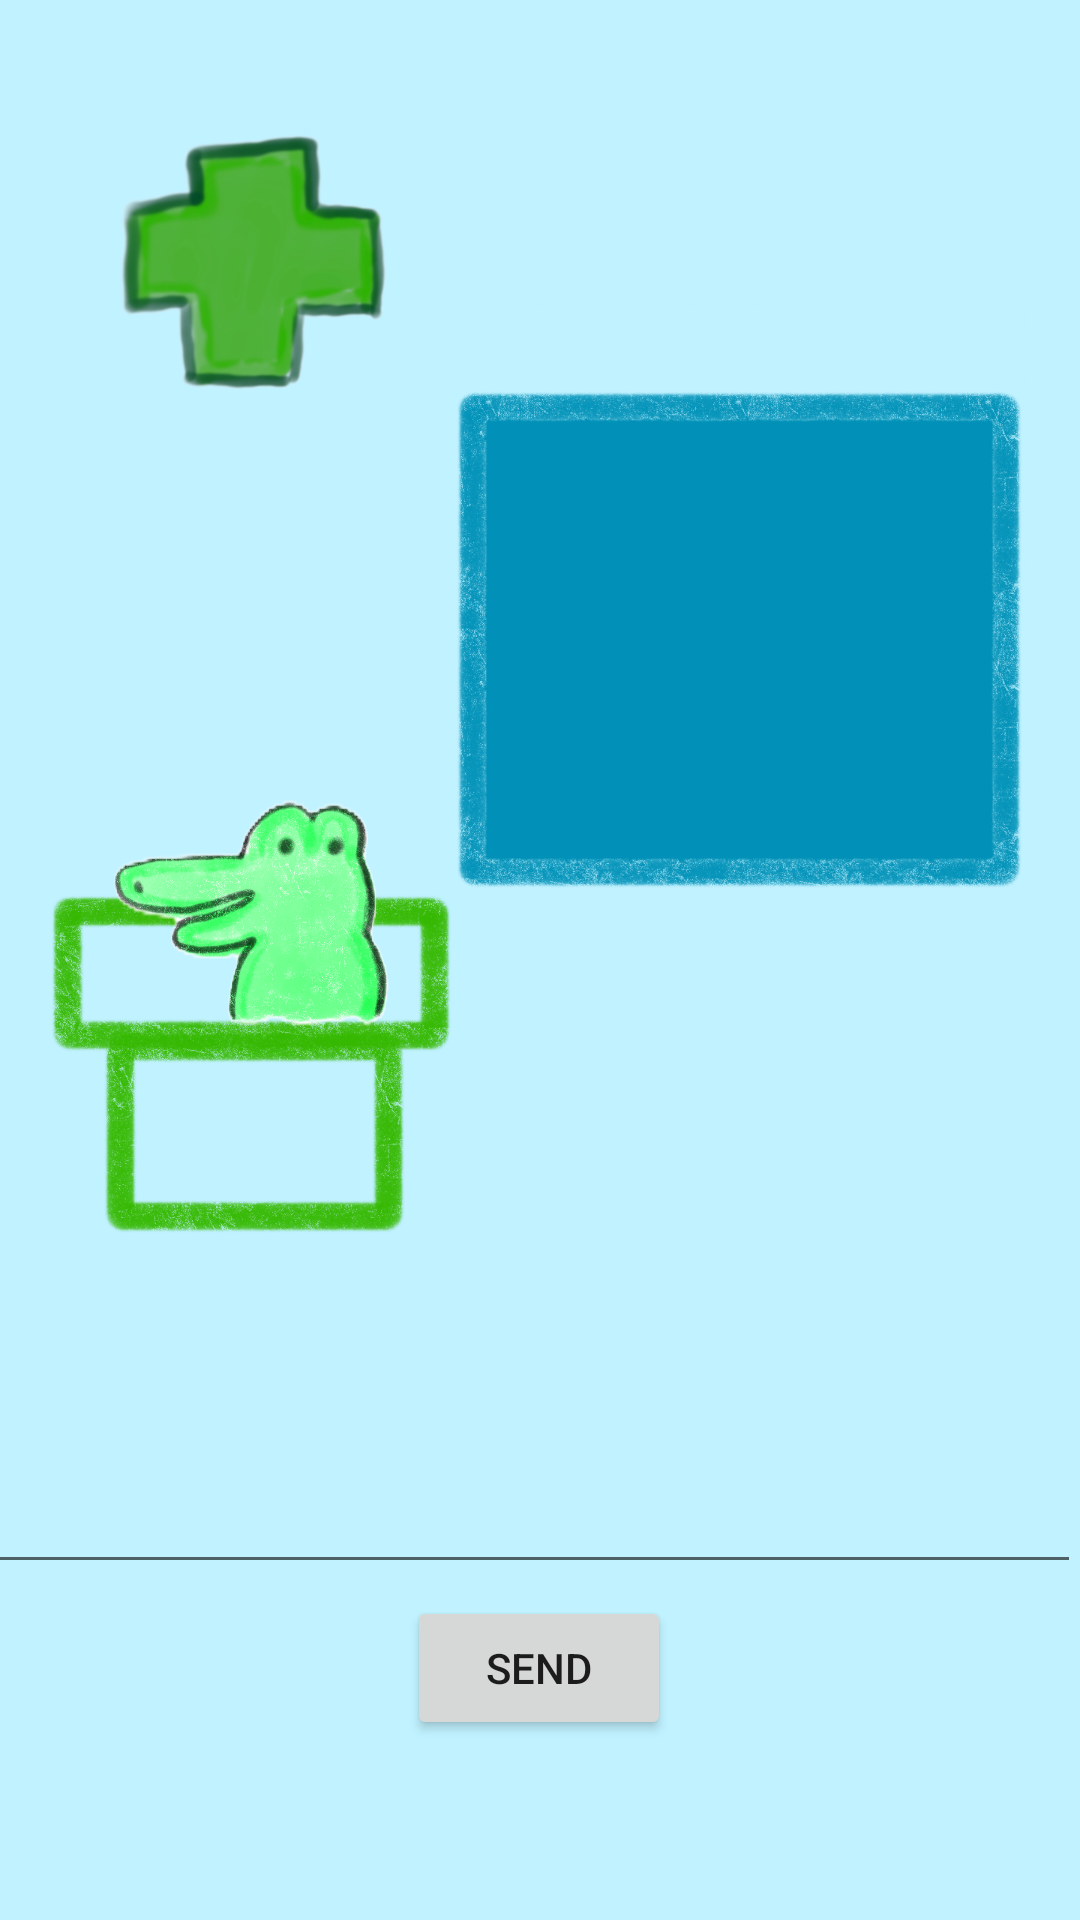

Here is an Android app screen rendered from its layout file. Give the layout XML and the strings, colors and styles it references.
<!-- AndroidManifest.xml: application theme Theme.SatangTalk -->
<!-- res/layout/activity_hospital.xml -->
<?xml version="1.0" encoding="utf-8"?>
<androidx.constraintlayout.widget.ConstraintLayout
    xmlns:android="http://schemas.android.com/apk/res/android"
    xmlns:tools="http://schemas.android.com/tools"
    xmlns:app="http://schemas.android.com/apk/res-auto"
    android:id="@+id/main"
    android:layout_width="match_parent"
    android:layout_height="match_parent"
    tools:context=".HospitalActivity">

  <ImageView
      android:id="@+id/hospital_background"
      android:layout_width="match_parent"
      android:layout_height="match_parent"
      android:contentDescription="@string/hospital_background"
      android:scaleType="centerCrop"
      android:src="@drawable/hospital_background"
      app:layout_constraintBottom_toBottomOf="parent"
      app:layout_constraintEnd_toEndOf="parent"
      app:layout_constraintHorizontal_bias="0.0"
      app:layout_constraintStart_toStartOf="parent"
      app:layout_constraintTop_toTopOf="parent"
      app:layout_constraintVertical_bias="0.0"
      />

  <ImageView
      android:id="@+id/hospital_owner"
      android:layout_width="100dp"
      android:layout_height="100dp"
      android:layout_marginStart="36dp"
      android:layout_marginTop="256dp"
      android:contentDescription="@string/hospital_owner"
      android:src="@drawable/hospital_owner"
      app:layout_constraintStart_toStartOf="parent"
      app:layout_constraintTop_toTopOf="parent" />


  <Button
      android:id="@+id/sendButton"
      android:layout_width="wrap_content"
      android:layout_height="wrap_content"
      android:layout_marginStart="16dp"
      android:layout_marginEnd="16dp"
      android:layout_marginBottom="60dp"
      android:text="Send"
      app:layout_constraintBottom_toBottomOf="parent"
      app:layout_constraintEnd_toEndOf="parent"
      app:layout_constraintHorizontal_bias="0.498"
      app:layout_constraintStart_toStartOf="parent" />

  <EditText
      android:id="@+id/userInputEditText"
      android:layout_width="413dp"
      android:layout_height="112dp"
      android:layout_marginBottom="4dp"
      android:autofillHints="text"
      app:layout_constraintBottom_toTopOf="@+id/sendButton"
      app:layout_constraintEnd_toEndOf="parent" />

  <TextView
      android:id="@+id/responseTextView"
      android:layout_width="match_parent"
      android:layout_height="41dp"
      android:layout_marginTop="16dp"
      app:layout_constraintBottom_toTopOf="@+id/userInputEditText"
      app:layout_constraintTop_toTopOf="parent"
      app:layout_constraintVertical_bias="1.0"
      tools:layout_editor_absoluteX="-1dp" />
</androidx.constraintlayout.widget.ConstraintLayout>
<!-- resources referenced by this layout -->
<resources>
  <!-- drawable hospital_background: png bitmap (drawable, 629495 bytes) -->
  <!-- drawable hospital_owner: png bitmap (drawable, 249286 bytes) -->
  <string name="hospital_background">병원 배경</string>
  <string name="hospital_owner">병원 주인</string>
  <style name="Theme.SatangTalk" parent="android:Theme.Material.Light.NoActionBar" />
</resources>
